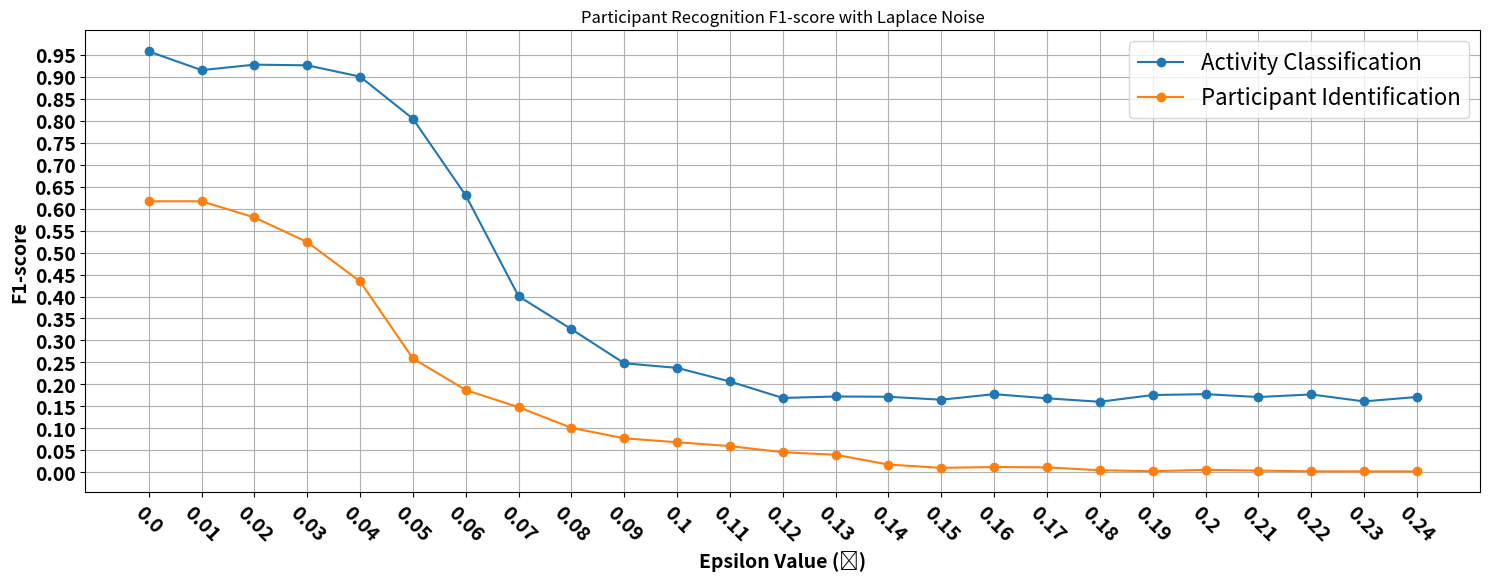
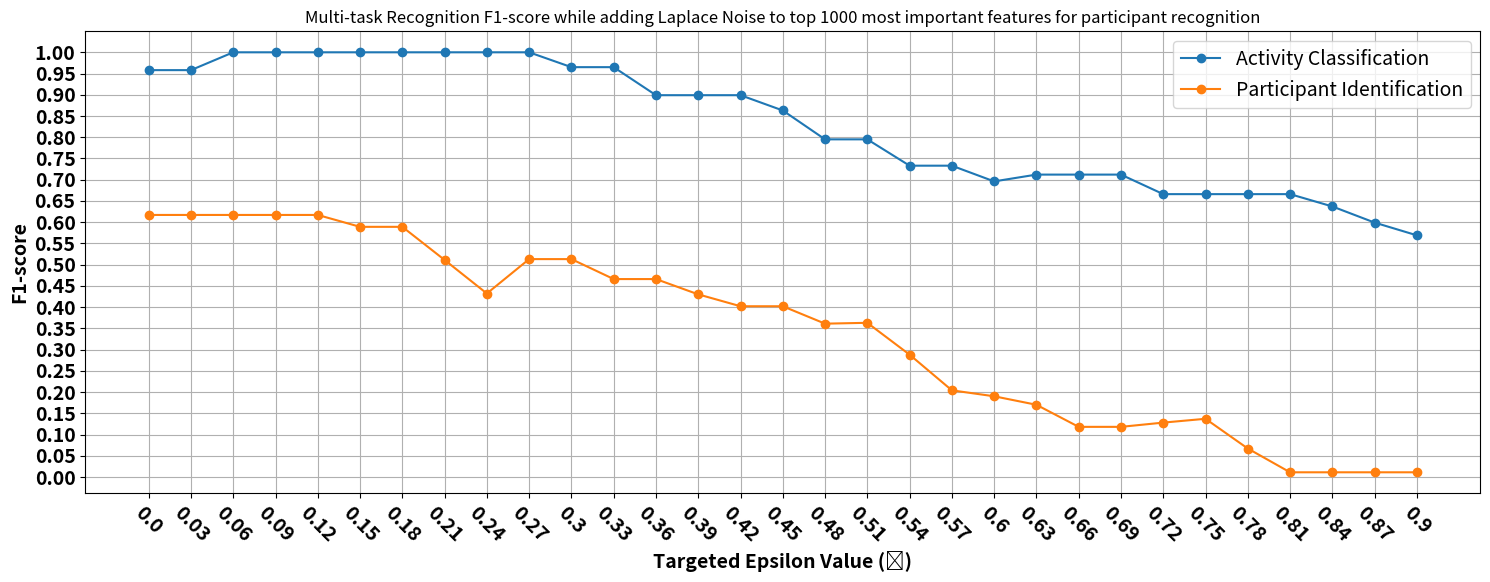

Here is the Python script that generated these plots, in order:
import numpy as np
import matplotlib.pyplot as plt

# Given arrays
# 1. (0, 0.4, 0.01)
participant_f1_scores1 = [0.6166666666666668, 0.6166666666666668, 0.5799999999999998, 0.5238888888888888, 0.4344444444444444, 0.2591111111111111, 0.18733333333333335, 0.14823809523809522, 0.10128571428571427, 0.0774126984126984, 0.06851082251082251, 0.05968725718725719, 0.04577730602730602, 0.040013071895424836, 0.017719924812030077, 0.01020228766910689, 0.012142181007398398, 0.011326941657376442, 0.004772663139329806, 0.002526810709419405, 0.005667335644347138, 0.0039824849480021894, 0.002254957006903614, 0.0022329572540918476, 0.002186874304783092]
x_axis_values1 = np.arange(0, 0.25, 0.01)
activity_f1_scores1 = [0.9576719576719576, 0.9150108932461875, 0.9274758792405852, 0.9259477124183008, 0.9003306878306878, 0.8044642857142857, 0.6301182559270795, 0.400635744245584, 0.3257188552188552, 0.24816809116809116, 0.23760724460724458, 0.20668701668701667, 0.16919813902572522, 0.17259852216748767, 0.17189655172413792, 0.16525725232621785, 0.17789363254880497, 0.1684146632422494, 0.16055752038510657, 0.17586070060207987, 0.17789363254880494, 0.17132868089764636, 0.17724046706805324, 0.1613867486281279, 0.1714738794623852]

# Plotting
plt.figure(figsize=(18, 6))
plt.title('Standard 𝜖-differential-Privacy Mechanism')
plt.plot(x_axis_values1, activity_f1_scores1, label='Activity Classification', marker='o')
plt.plot(x_axis_values1, participant_f1_scores1, label='Participant Identification', marker='o')
plt.legend(fontsize=14)

# Adding labels and title
plt.xlabel('Epsilon Value (ϵ)', fontsize=14, fontweight='bold')
plt.ylabel('F1-score', fontsize=14, fontweight='bold')
plt.title('Participant Recognition F1-score with Laplace Noise')
plt.legend(fontsize=16)
plt.xticks(x_axis_values1, labels=np.round(x_axis_values1, 2), fontsize=14, fontweight='bold', rotation=-45)
plt.yticks(np.arange(0, 1.00, 0.05), fontsize=14, fontweight='bold')

plt.grid(True)

# Show the plot
plt.show(block=False)


activity_f1_scores2 = [0.958, 0.958, 1.0, 1.0, 1.0, 1.0, 1.0, 1.0, 1.0, 1.0, 0.965, 0.965, 0.899, 0.899, 0.899, 0.863, 0.795, 0.795, 0.733, 0.733, 0.696, 0.712, 0.712, 0.712, 0.666, 0.666, 0.666, 0.666, 0.637, 0.599, 0.569]
participant_f1_scores2 = [0.617, 0.617, 0.617, 0.617, 0.617, 0.589, 0.589, 0.511, 0.432, 0.513, 0.513, 0.466, 0.466, 0.43, 0.402, 0.402, 0.361, 0.363, 0.288, 0.204, 0.19, 0.17, 0.118, 0.118, 0.128, 0.137, 0.067, 0.011, 0.011, 0.011, 0.011]
x_axis_values2 = np.arange(0, 0.9, 0.03)

# Plotting
plt.figure(figsize=(18, 6))
plt.title('Proposed Adaptive Feature-based Perturbation (AFP) Mechanism')
plt.plot(x_axis_values2, activity_f1_scores2, label='Activity Classification', marker='o')
plt.plot(x_axis_values2, participant_f1_scores2, label='Participant Identification', marker='o')

# Adding labels and title
plt.xlabel('Targeted Epsilon Value (ϵ)', fontsize=14, fontweight='bold')
plt.ylabel('F1-score', fontsize=14, fontweight='bold')
plt.title('Multi-task Recognition F1-score while adding Laplace Noise to top 1000 most important features for participant recognition')
plt.legend(fontsize=14)
plt.yticks(np.arange(0, 1.05, 0.05), fontsize=14, fontweight='bold')
plt.xticks(x_axis_values2, labels=np.round(x_axis_values2, 2), fontsize=14, fontweight='bold', rotation=-45)

plt.grid(True)

# Show the plot
plt.show()